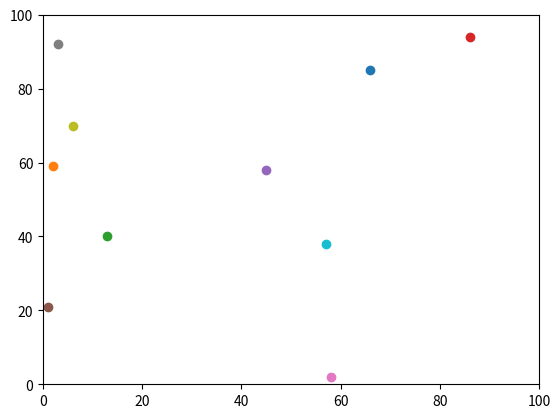

Here is the Python script that generated this plot:
# -*- coding: utf-8 -*-
"""
Created on Sat Jan 26 11:21:02 2019

@author: hao2d9
"""

import random
import operator
import matplotlib.pyplot
import time

def distance_between(agents_row_a, agents_row_b):
    return (((agents_row_a[0] - agents_row_b[0])**2 + (agents_row_a[1] - agents_row_b[1])**2)**0.5)

start = time.process_time()

num_of_agents = 10
num_of_iterations = 100

# Create an empty list.
agents = []

# Set up variables.
for i in range(num_of_agents):
    agents.append([random.randint(0,100),random.randint(0,100)])

print(agents)

for j in range(num_of_iterations):  
    for i in range(num_of_agents):
    
        if random.random() < 0.5:
            agents[i][0] = (agents[i][0] + 1) % 100
        else:
            agents[i][0] = (agents[i][0] - 1) % 100
            
        if random.random() < 0.5:
            agents[i][1] = (agents[i][1] + 1) % 100
        else:
            agents[i][1] = (agents[i][1] - 1) % 100
        
print(agents)
        
for i in range(num_of_agents-1):
    for j in range(i+1, num_of_agents):
        print(distance_between(agents[i], agents[j]))
        
answer = distance_between(agents[0], agents[1])
print(answer)

matplotlib.pyplot.ylim(0, 100)
matplotlib.pyplot.xlim(0, 100)
for i in range(num_of_agents):
    matplotlib.pyplot.scatter(agents[i][1],agents[i][0])
matplotlib.pyplot.show()

end = time.process_time()

print("time = " + str(end - start))

#matplotlib.pyplot.ylim(0, 100)
#matplotlib.pyplot.xlim(0, 100)
#matplotlib.pyplot.scatter(agents[0][1],agents[0][0])
#matplotlib.pyplot.scatter(agents[1][1],agents[1][0])
#m = max(agents, key=operator.itemgetter(1))
#matplotlib.pyplot.scatter(m[1],m[0], color='red')
#matplotlib.pyplot.show()




